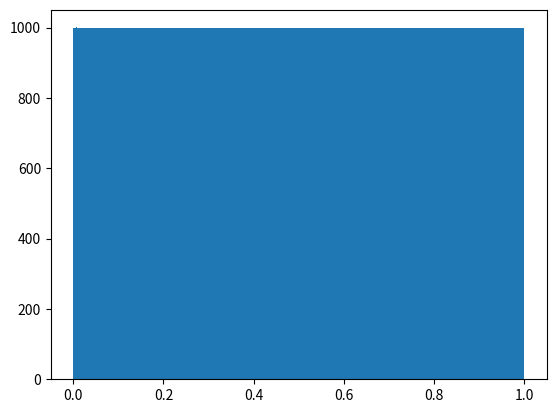

Generate this figure with matplotlib:
import numpy as np
import matplotlib.pyplot as plt
import math

def monte_carlo_pi():
    pi_list = []
    
    x = RNG(seed = 841)
    y = RNG(seed = 204)

    pi_list = [(x_curr, y_curr) for x_curr, y_curr in zip(x, y)]
    pi_list = [1 if (x**2 + y**2) < 1 else 0 for (x,y) in pi_list]
        
    return (sum(pi_list)/ len(pi_list)) * 4



def RNG(a = 421, c = 291, m = 100000, seed = 715, num_steps = 1000000):
    RNG_list = np.zeros(num_steps+1) # time
    RNG_list[0] = seed
    if (m > 0) and (a < m) and (c < m) and (seed < m):
        for i in range(num_steps):
            RNG_list[i + 1] = (a * RNG_list[i] + c) % m 

            
        return RNG_list/m
    else:
        return False


def plot():
    return_lst = RNG()
    print(sum(return_lst)/ len(return_lst))
    return_lst.sort()
    plt.hist(return_lst, bins=1000)
    plt.show()


pi = monte_carlo_pi()
print("Difference is: " , abs(math.pi - pi))
print("Calculated pi:", pi)

plot()